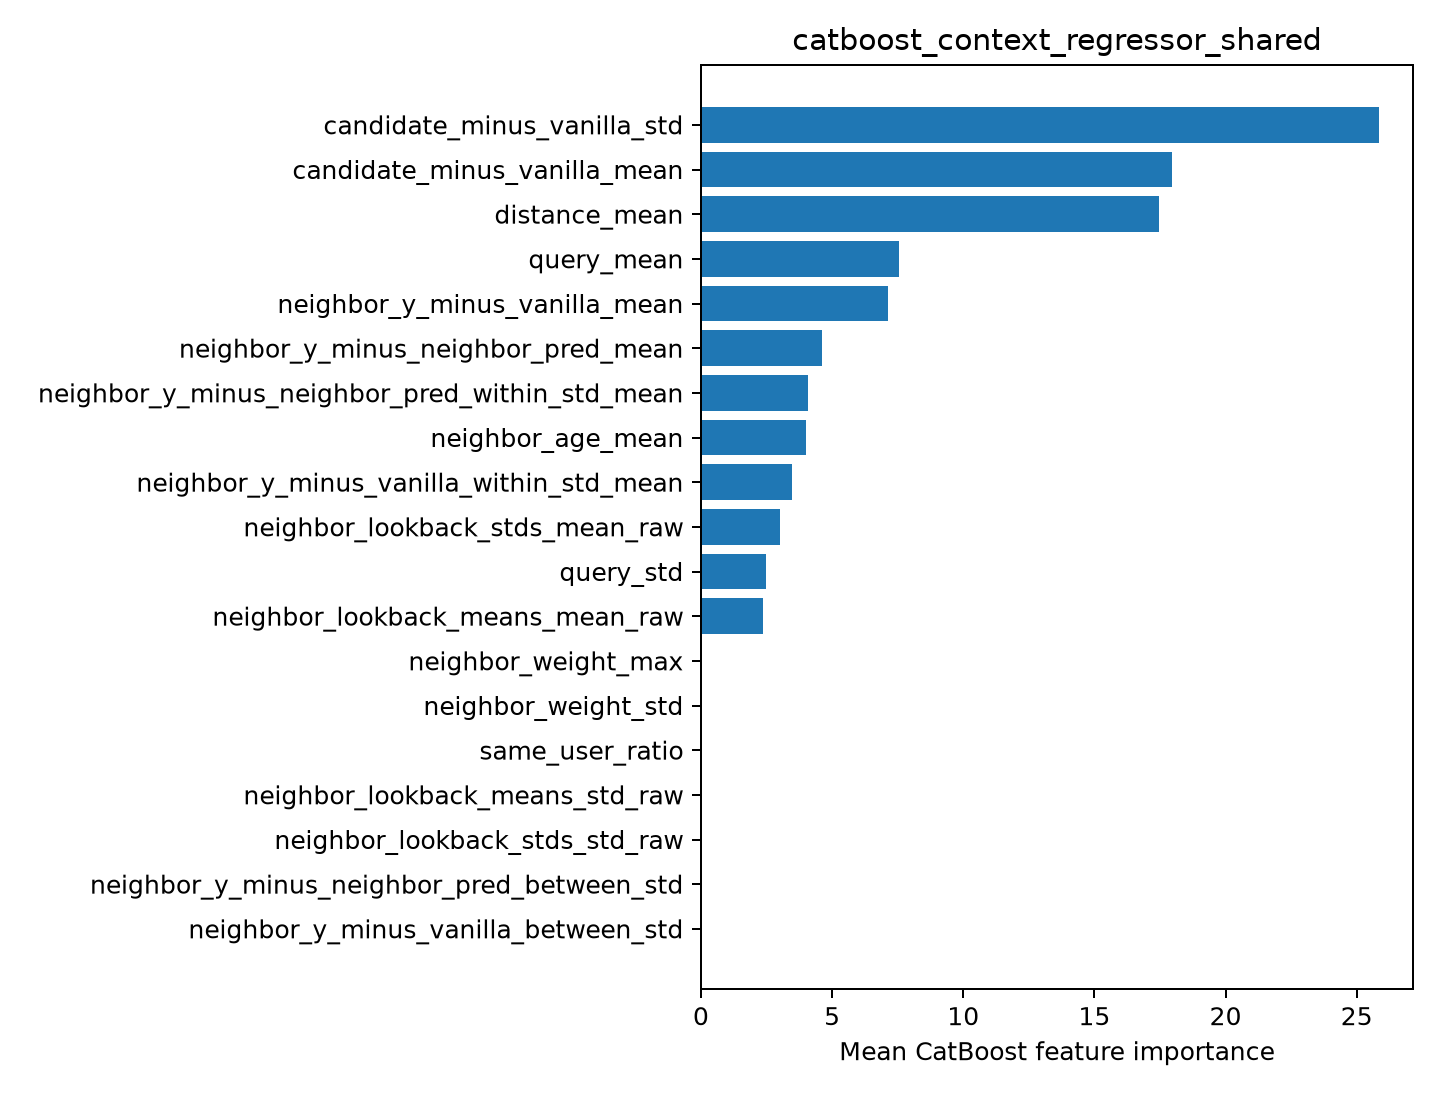

Data behind this chart, as committed beside it:
feature, importance
candidate_minus_vanilla_std, 25.85
candidate_minus_vanilla_mean, 17.96
distance_mean, 17.48
query_mean, 7.534
neighbor_y_minus_vanilla_mean, 7.134
neighbor_y_minus_neighbor_pred_mean, 4.614
neighbor_y_minus_neighbor_pred_within_st…, 4.096
neighbor_age_mean, 3.994
neighbor_y_minus_vanilla_within_std_mean, 3.475
neighbor_lookback_stds_mean_raw, 2.997
query_std, 2.484
neighbor_lookback_means_mean_raw, 2.382
neighbor_weight_max, 0.0
neighbor_weight_std, 0.0
same_user_ratio, 0.0
neighbor_lookback_means_std_raw, 0.0
neighbor_lookback_stds_std_raw, 0.0
neighbor_y_minus_neighbor_pred_between_s…, 0.0
neighbor_y_minus_vanilla_between_std, 0.0
